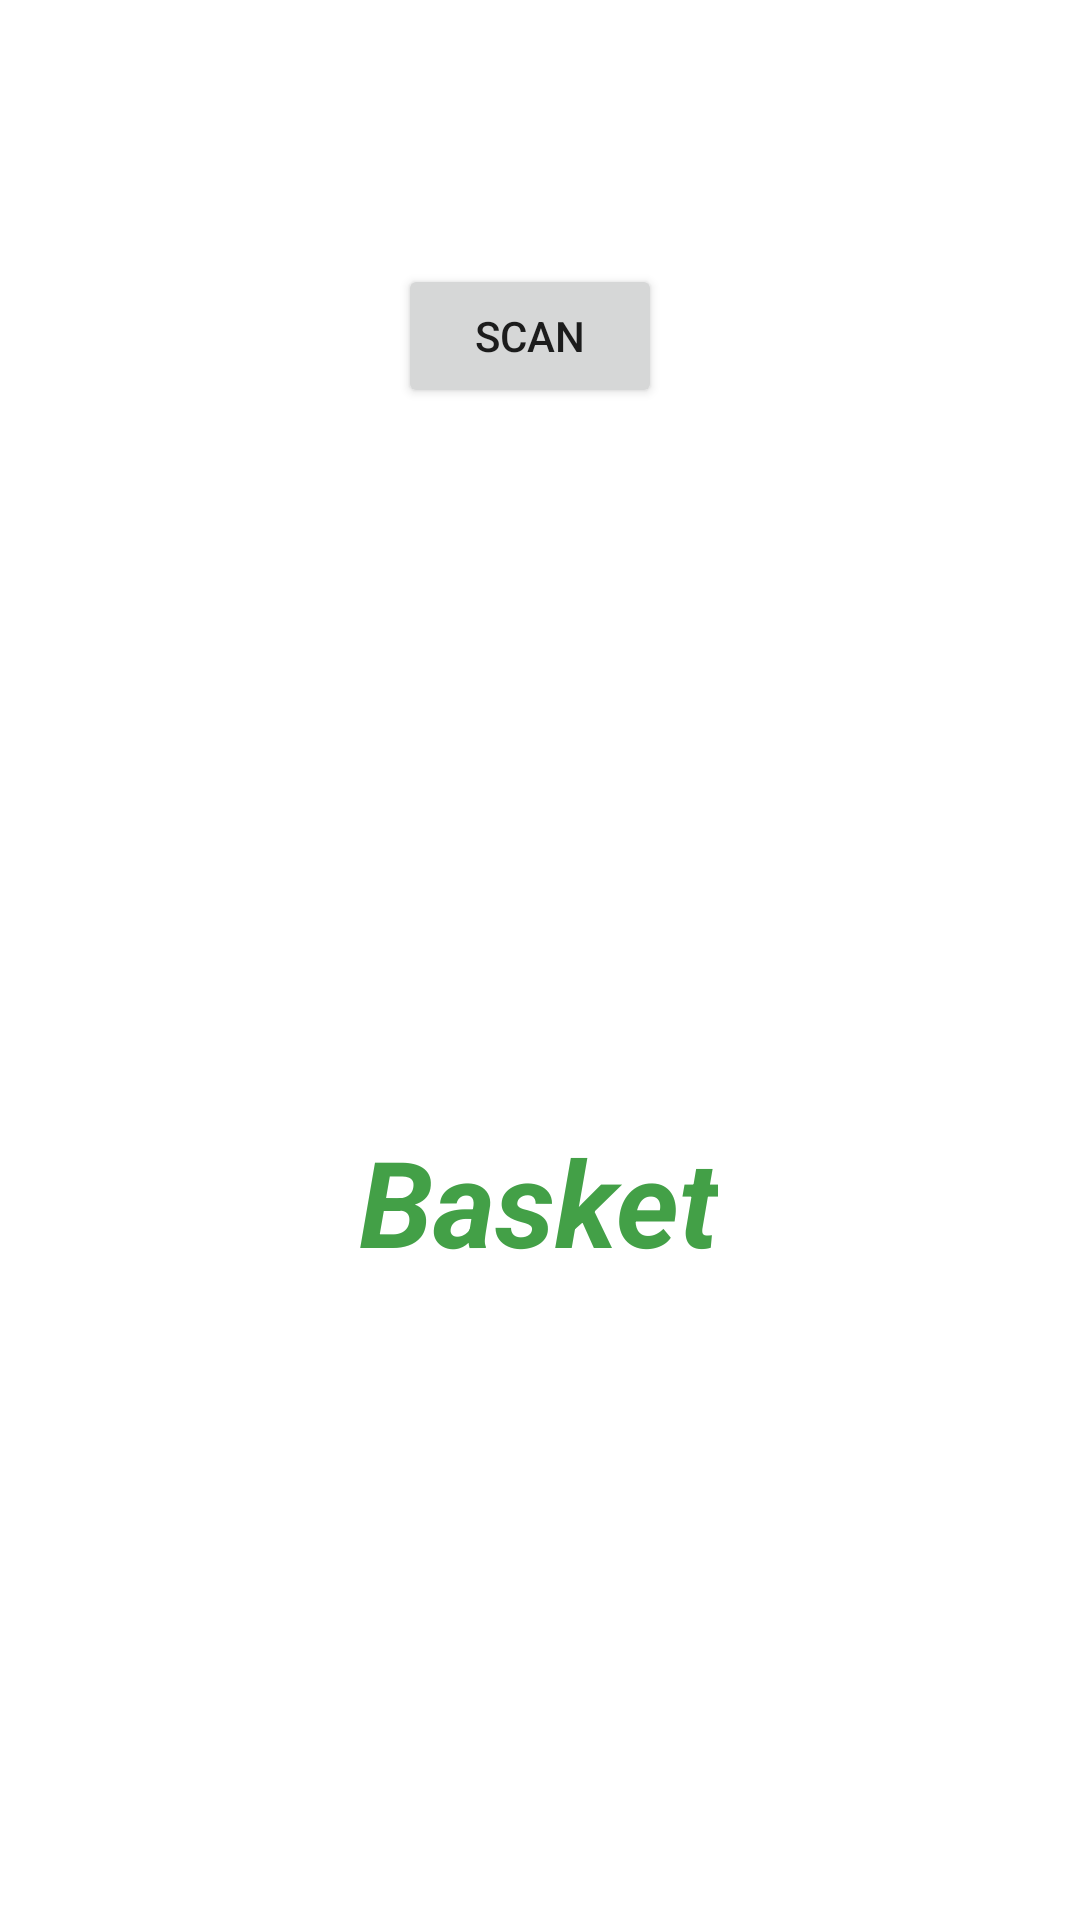

Write the Android layout XML for this screen, with the resource values it uses.
<!-- AndroidManifest.xml: application theme Theme.QRCode -->
<!-- res/layout/fragment_basket.xml -->
<?xml version="1.0" encoding="utf-8"?>
<androidx.constraintlayout.widget.ConstraintLayout xmlns:android="http://schemas.android.com/apk/res/android"
    xmlns:app="http://schemas.android.com/apk/res-auto"
    xmlns:tools="http://schemas.android.com/tools"
    android:layout_width="match_parent"
    android:layout_height="match_parent"
    tools:context=".MainActivity">

    <TextView
        android:id="@+id/basket"
        android:layout_width="wrap_content"
        android:layout_height="wrap_content"
        android:layout_marginStart="145dp"
        android:layout_marginEnd="146dp"
        android:layout_marginBottom="213dp"
        android:text="Basket"
        android:textColor="#43a047"
        android:textSize="40sp"
        android:textStyle="italic|bold"
        app:layout_constraintBottom_toBottomOf="parent"
        app:layout_constraintEnd_toEndOf="parent"
        app:layout_constraintStart_toStartOf="parent" />

    <Button
        android:id="@+id/scan"
        android:layout_width="wrap_content"
        android:layout_height="wrap_content"
        android:layout_marginStart="158dp"
        android:layout_marginTop="88dp"
        android:layout_marginEnd="165dp"
        android:text="scan"
        app:layout_constraintEnd_toEndOf="parent"
        app:layout_constraintStart_toStartOf="parent"
        app:layout_constraintTop_toTopOf="parent" />

</androidx.constraintlayout.widget.ConstraintLayout>
<!-- resources referenced by this layout -->
<resources>
  <style name="Theme.QRCode" parent="Theme.MaterialComponents.DayNight.NoActionBar">
          
          <item name="colorPrimary">@color/purple_500</item>
          <item name="colorPrimaryVariant">@color/purple_700</item>
          <item name="colorOnPrimary">@color/white</item>
          
          <item name="colorSecondary">@color/teal_200</item>
          <item name="colorSecondaryVariant">@color/teal_700</item>
          <item name="colorOnSecondary">@color/black</item>
          
          <item name="android:statusBarColor">?attr/colorPrimaryVariant</item>
          
      </style>
  <!-- not gathered from this repository: default colours our renderer supplied (Android Studio template values) -->
  <color name="purple_500">#FF6200EE</color>
  <color name="purple_700">#FF3700B3</color>
  <color name="teal_200">#FF03DAC5</color>
  <color name="teal_700">#FF018786</color>
  <color name="black">#FF000000</color>
  <color name="white">#FFFFFFFF</color>
</resources>
